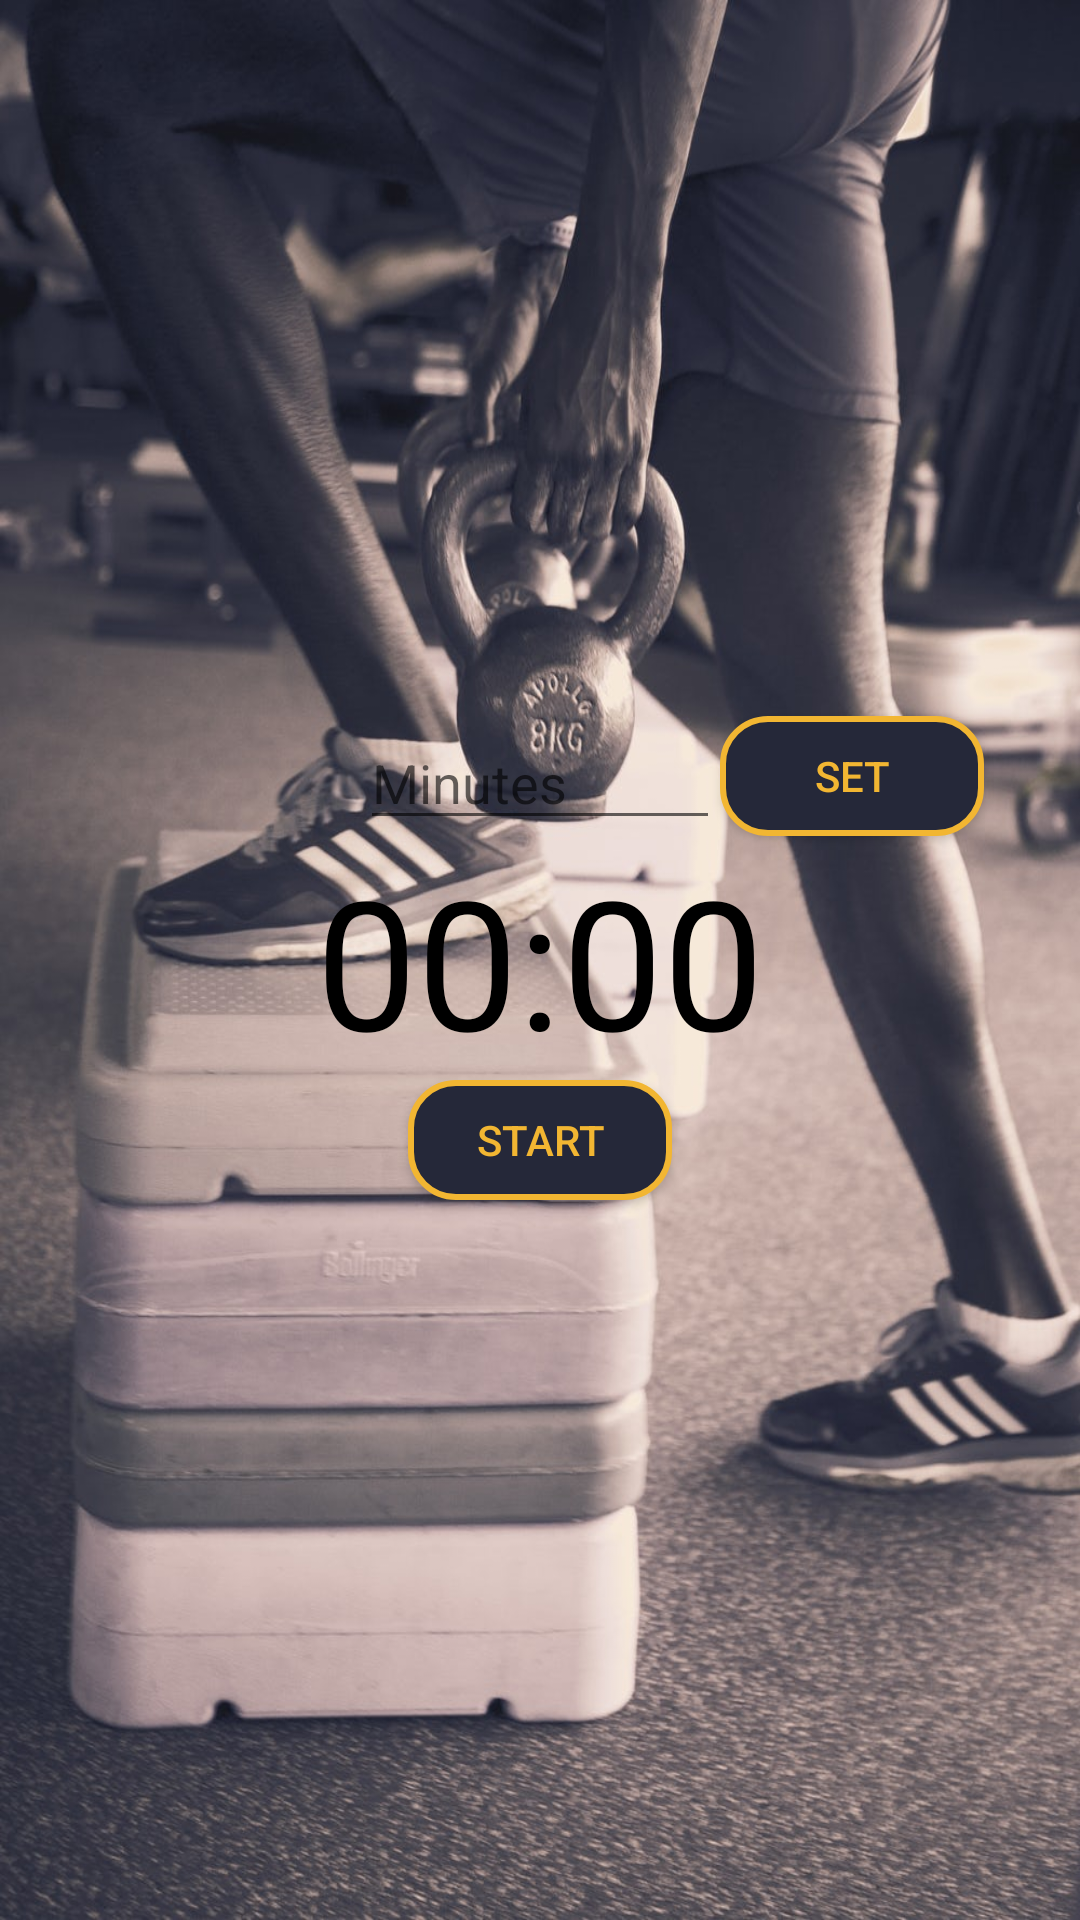

This screen was rendered from an Android layout file. Write that file and the resources it references.
<!-- AndroidManifest.xml: application theme AppTheme -->
<!-- res/layout/activity_timer.xml -->
<?xml version="1.0" encoding="utf-8"?>
<RelativeLayout xmlns:android="http://schemas.android.com/apk/res/android"
    xmlns:app="http://schemas.android.com/apk/res-auto"
    xmlns:tools="http://schemas.android.com/tools"
    android:background="@drawable/kettlebell"
    android:layout_width="match_parent"
    android:layout_height="match_parent"
    tools:context="com.example.android.workoutgenerator.RegisterActivity">

    <EditText
        android:id="@+id/edit_text_input"
        android:layout_width="120dp"
        android:layout_height="wrap_content"
        android:layout_above="@+id/text_view_countdown"
        android:textColor="@color/colorPrimaryDark"

        android:layout_centerHorizontal="true"
        android:hint="Minutes"
        android:inputType="number"
        android:maxLength="4" />

    <Button
        android:id="@+id/button_set"

        style="@style/ButtonStyle"
        android:layout_width="wrap_content"
        android:layout_height="40dp"
        android:layout_gravity="center"
        android:background="@drawable/ripple_effect"

        android:layout_alignTop="@+id/edit_text_input"
        android:layout_toEndOf="@+id/edit_text_input"
        android:text="Set"
        android:layout_toRightOf="@+id/edit_text_input" />

    <TextView
        android:id="@+id/text_view_countdown"
        android:layout_width="wrap_content"
        android:layout_height="wrap_content"
        android:layout_centerHorizontal="true"
        android:layout_centerVertical="true"
        android:text="00:00"
        android:textColor="@android:color/black"
        android:textSize="60sp" />

    <Button
        android:id="@+id/button_start_pause"

        style="@style/ButtonStyle"
        android:layout_width="wrap_content"
        android:layout_height="40dp"
        android:layout_gravity="center"
        android:background="@drawable/ripple_effect"

        android:layout_below="@+id/text_view_countdown"
        android:layout_centerHorizontal="true"
        android:text="start" />

    <Button
        android:id="@+id/button_reset"


        style="@style/ButtonStyle"
        android:layout_width="wrap_content"
        android:layout_height="40dp"
        android:layout_gravity="center"
        android:background="@drawable/ripple_effect"

        android:layout_below="@+id/text_view_countdown"
        android:layout_marginStart="11dp"
        android:layout_toEndOf="@+id/button_start_pause"
        android:text="reset"
        android:visibility="invisible"
        tools:visibility="visible"
        android:layout_marginLeft="11dp"
        android:layout_toRightOf="@+id/button_start_pause" />

</RelativeLayout>
<!-- resources referenced by this layout -->
<resources>
  <color name="colorPrimaryDark">#f2b632</color>
  <!-- drawable kettlebell: jpg bitmap (drawable, 174321 bytes) -->
  <!-- drawable ripple_effect (drawable) -->
  <?xml version="1.0" encoding="utf-8"?>
  <ripple xmlns:android="http://schemas.android.com/apk/res/android"
      android:color="@color/colorPrimaryDark">
      <item android:id="@android:id/mask" >
          <shape android:shape="rectangle">
              <solid android:color="@color/colorPrimary"/>
              <corners android:radius="15dp" />
              <stroke
                  android:width="2dp"
                  android:color="@color/colorPrimaryDark" />
          </shape>
      </item>
      <item
          android:id="@android:id/background">
      <shape android:shape="rectangle">
          <solid android:color="@color/colorPrimary"/>
          <corners android:radius="15dp" />
          <stroke
              android:width="2dp"
              android:color="@color/colorPrimaryDark" />
      </shape>
      </item>
  </ripple>
  <style name="ButtonStyle">
          <item name="android:textColor">@color/colorPrimaryDark</item>
      </style>
  <style name="AppTheme" parent="Base.Theme.AppCompat.Light.DarkActionBar">
          
          <item name="colorPrimary">@color/colorPrimary</item>
          <item name="colorPrimaryDark">@color/colorPrimary</item>
          <item name="colorAccent">@color/colorAccent</item>
      </style>
  <color name="colorPrimary">#252839</color>
  <color name="colorAccent">#b5b5b7</color>
</resources>
